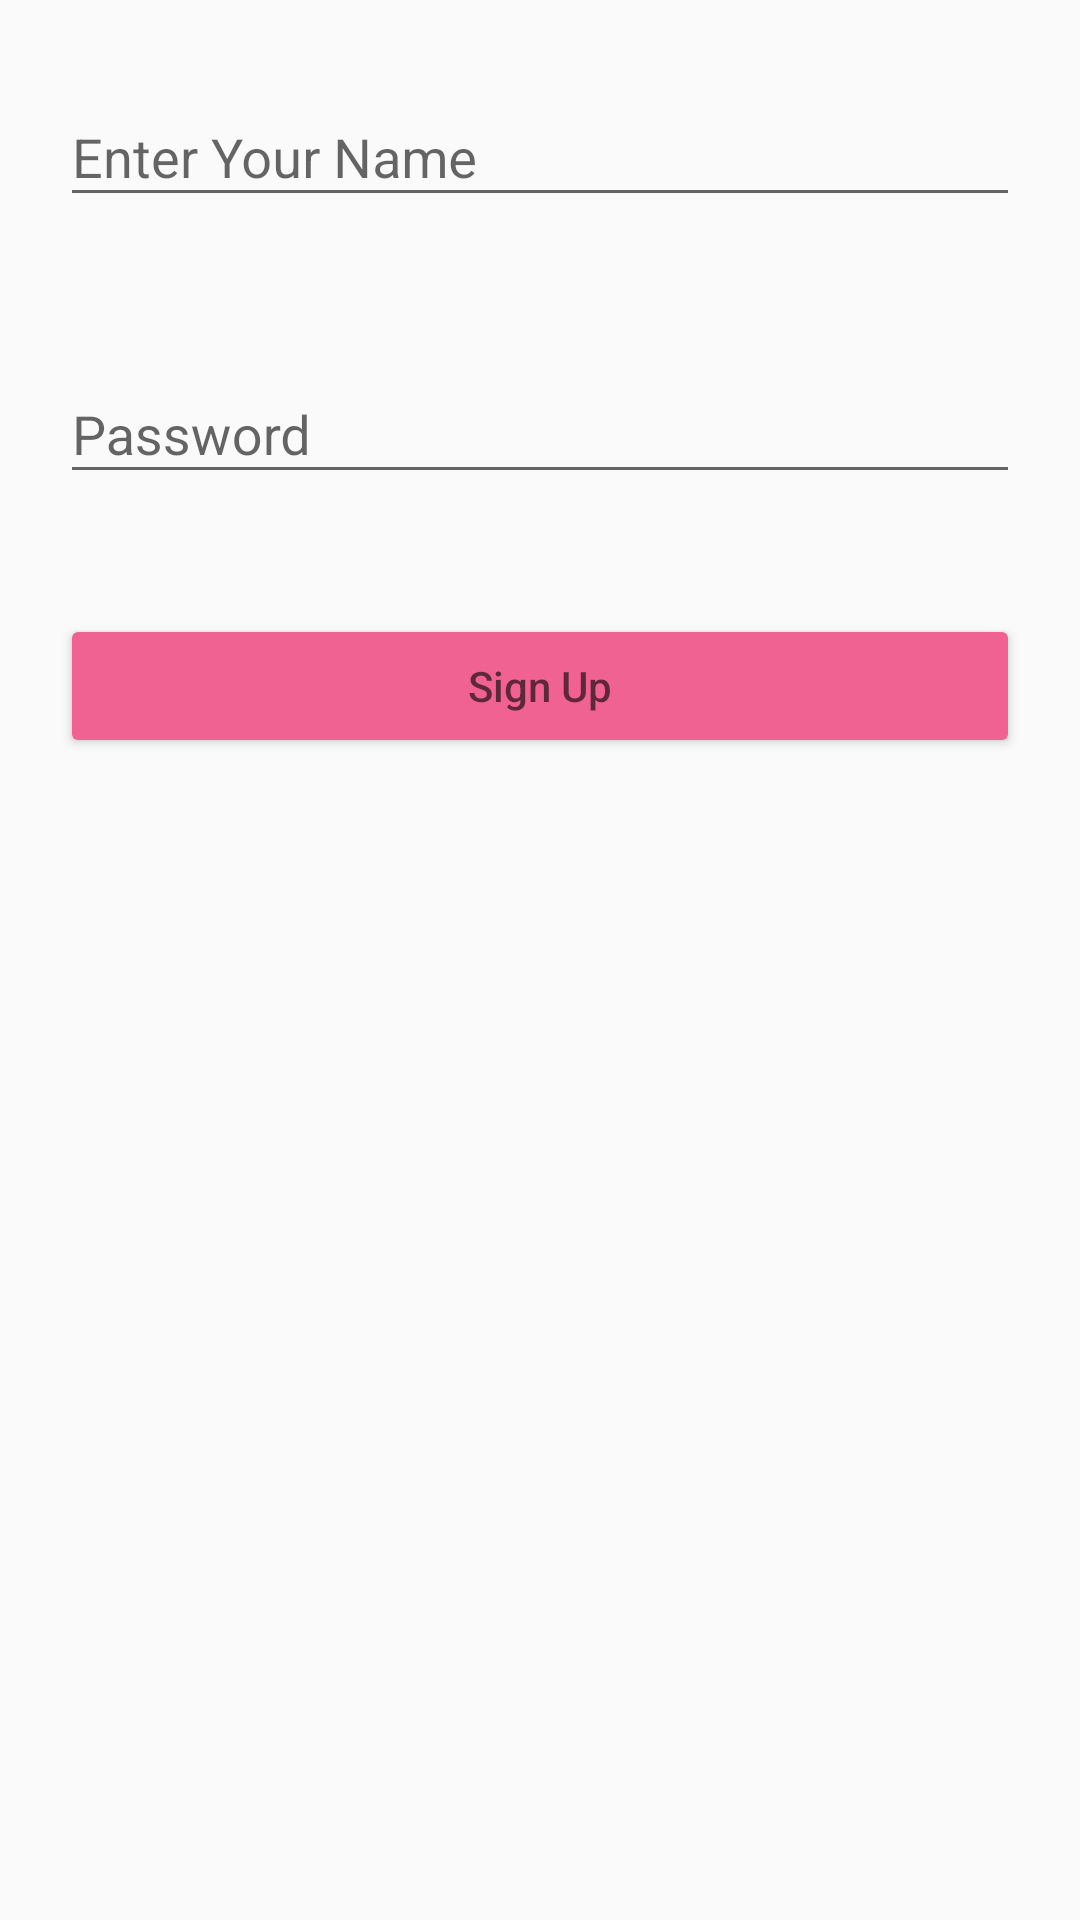

Write the Android layout XML for this screen, with the resource values it uses.
<!-- AndroidManifest.xml: application theme AppTheme -->
<!-- res/layout/activity_main_signup.xml -->
<?xml version="1.0" encoding="utf-8"?>
<LinearLayout xmlns:android="http://schemas.android.com/apk/res/android"
    android:orientation="vertical" android:layout_width="match_parent"
    android:layout_height="match_parent">

    <ImageView

        android:layout_width="wrap_content"
        android:layout_height="wrap_content"
        android:src="@drawable/personallogo"/>

    <LinearLayout

        android:layout_width="match_parent"
        android:layout_height="match_parent"
        android:orientation="vertical">
        <android.support.design.widget.TextInputLayout
            android:layout_width="match_parent"
            android:layout_height="wrap_content"
            android:layout_margin="20dp">
            <EditText
                android:id="@+id/sign_up_username"
                android:layout_width="match_parent"
                android:layout_height="wrap_content"
                android:hint="@string/signup_username_edittext"/>
        </android.support.design.widget.TextInputLayout>
        <android.support.design.widget.TextInputLayout
            android:layout_width="match_parent"
            android:layout_height="wrap_content"
            android:layout_margin="20dp">
            <EditText
                android:id="@+id/sign_up_pass"
                android:layout_width="match_parent"
                android:layout_height="wrap_content"
                android:hint="@string/password_str"/>
        </android.support.design.widget.TextInputLayout>

        <Button
            android:id="@+id/sign_up_btn"
            style="@style/Widget.AppCompat.Button.Colored"
            android:layout_margin="20dp"
            android:layout_width="match_parent"
            android:layout_height="wrap_content"
            android:hint="@string/signup_btn_txt"
            android:onClick="loginSignUp"
            />
    </LinearLayout>

</LinearLayout>
<!-- resources referenced by this layout -->
<resources>
  <string name="password_str">Password</string>
  <string name="signup_btn_txt">Sign Up</string>
  <string name="signup_username_edittext">Enter Your Name</string>
  <style name="AppTheme" parent="Theme.AppCompat.Light.DarkActionBar">
          
          <item name="colorPrimary">@color/colorPrimary</item>
          <item name="colorPrimaryDark">@color/colorPrimaryDark</item>
          <item name="colorAccent">@color/colorAccent</item>
      </style>
  <color name="colorPrimary">#00BCD4</color>
  <color name="colorPrimaryDark">#00838F</color>
  <color name="colorAccent">#F06292</color>
</resources>
